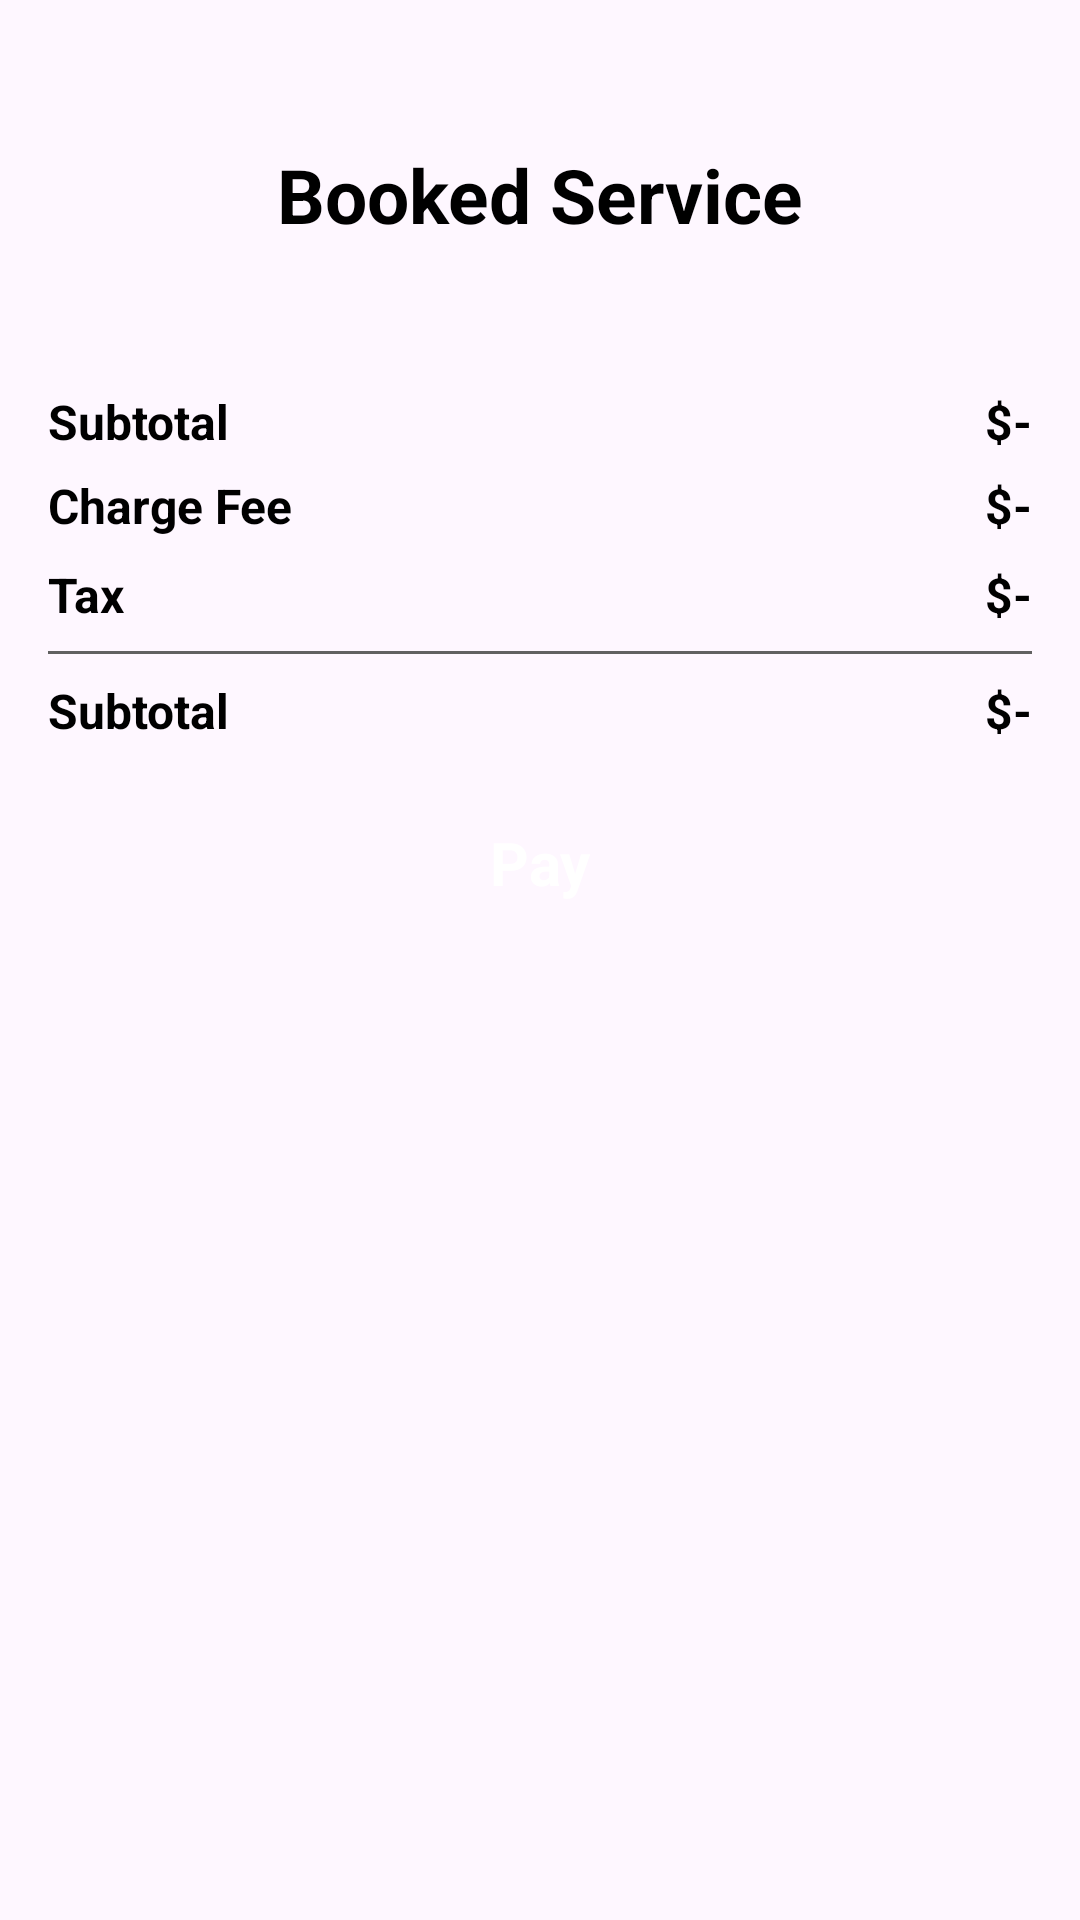

This screen was rendered from an Android layout file. Write that file and the resources it references.
<!-- AndroidManifest.xml: application theme Theme.ProjSE -->
<!-- res/layout/activity_cart.xml -->
<?xml version="1.0" encoding="utf-8"?>
<androidx.constraintlayout.widget.ConstraintLayout xmlns:android="http://schemas.android.com/apk/res/android"
    xmlns:app="http://schemas.android.com/apk/res-auto"
    xmlns:tools="http://schemas.android.com/tools"
    android:id="@+id/main"
    android:layout_width="match_parent"
    android:layout_height="match_parent"
    tools:context=".Activity.CartActivity">

    <ScrollView
        android:id="@+id/scrollView4"
        android:layout_width="match_parent"
        android:layout_height="match_parent">

        <LinearLayout
            android:layout_width="match_parent"
            android:layout_height="wrap_content"
            android:orientation="vertical">

            <androidx.constraintlayout.widget.ConstraintLayout
                android:layout_width="match_parent"
                android:layout_height="match_parent"
                android:layout_marginHorizontal="16dp"

                android:layout_marginTop="48dp">

                <ImageView
                    android:id="@+id/backBtn"
                    android:layout_width="wrap_content"
                    android:layout_height="wrap_content"
                    app:layout_constraintBottom_toBottomOf="parent"
                    app:layout_constraintStart_toStartOf="parent"
                    app:layout_constraintTop_toTopOf="parent"
                    app:srcCompat="@drawable/back" />

                <TextView
                    android:id="@+id/textView2"
                    android:layout_width="wrap_content"
                    android:layout_height="wrap_content"
                    android:text="Booked Service"
                    android:textColor="@color/black"
                    android:textSize="25sp"
                    android:textStyle="bold"
                    app:layout_constraintBottom_toBottomOf="parent"
                    app:layout_constraintEnd_toEndOf="parent"
                    app:layout_constraintStart_toStartOf="parent"
                    app:layout_constraintTop_toTopOf="parent" />
            </androidx.constraintlayout.widget.ConstraintLayout>

            <androidx.recyclerview.widget.RecyclerView
                android:id="@+id/viewCart"
                android:layout_width="match_parent"
                android:layout_height="match_parent"
                android:layout_margin="16dp">

            </androidx.recyclerview.widget.RecyclerView>

            <androidx.constraintlayout.widget.ConstraintLayout
                android:layout_width="match_parent"
                android:layout_height="wrap_content"
                android:layout_margin="16dp">

                <TextView
                    android:id="@+id/totalTxt"
                    android:layout_width="wrap_content"
                    android:layout_height="wrap_content"
                    android:layout_marginTop="68dp"
                    android:text="$-"
                    android:textColor="@color/black"
                    android:textSize="16sp"
                    android:textStyle="bold"
                    app:layout_constraintBottom_toBottomOf="@+id/textView15"
                    app:layout_constraintEnd_toEndOf="parent"
                    app:layout_constraintHorizontal_bias="1.0"
                    app:layout_constraintStart_toEndOf="@+id/textView100"
                    app:layout_constraintTop_toTopOf="parent"
                    app:layout_constraintVertical_bias="1.0" />

                <TextView
                    android:id="@+id/textView15"
                    android:layout_width="wrap_content"
                    android:layout_height="wrap_content"
                    android:layout_marginTop="8dp"
                    android:text="Subtotal"
                    android:textColor="@color/black"

                    android:textSize="16sp"
                    android:textStyle="bold"
                    app:layout_constraintStart_toStartOf="parent"
                    app:layout_constraintTop_toBottomOf="@+id/view2" />

                <TextView
                    android:id="@+id/taxTxt"
                    android:layout_width="wrap_content"
                    android:layout_height="wrap_content"
                    android:layout_marginTop="68dp"
                    android:text="$-"
                    android:textColor="@color/black"
                    android:textSize="16sp"
                    android:textStyle="bold"
                    app:layout_constraintBottom_toBottomOf="@+id/textView100"
                    app:layout_constraintEnd_toEndOf="parent"
                    app:layout_constraintHorizontal_bias="1.0"
                    app:layout_constraintStart_toEndOf="@+id/textView100"
                    app:layout_constraintTop_toTopOf="parent"
                    app:layout_constraintVertical_bias="1.0" />

                <TextView
                    android:id="@+id/textView100"
                    android:layout_width="wrap_content"
                    android:layout_height="wrap_content"
                    android:layout_marginTop="8dp"
                    android:text="Tax"
                    android:textColor="@color/black"

                    android:textSize="16sp"
                    android:textStyle="bold"
                    app:layout_constraintStart_toStartOf="parent"
                    app:layout_constraintTop_toBottomOf="@+id/textView9" />

                <TextView
                    android:id="@+id/deliveryTxt"
                    android:layout_width="wrap_content"
                    android:layout_height="wrap_content"
                    android:text="$-"
                    android:textColor="@color/black"
                    android:textSize="16sp"
                    android:textStyle="bold"
                    app:layout_constraintBottom_toBottomOf="@+id/textView9"
                    app:layout_constraintEnd_toEndOf="parent"
                    app:layout_constraintTop_toTopOf="@+id/textView9" />

                <TextView
                    android:id="@+id/textView9"
                    android:layout_width="wrap_content"
                    android:layout_height="wrap_content"
                    android:layout_marginTop="28dp"
                    android:text="Charge Fee"
                    android:textColor="@color/black"
                    android:textSize="16sp"

                    android:textStyle="bold"
                    app:layout_constraintStart_toStartOf="parent"
                    app:layout_constraintTop_toTopOf="parent" />

                <TextView
                    android:layout_width="wrap_content"
                    android:layout_height="wrap_content"
                    android:text="Subtotal"
                    android:textColor="@color/black"
                    android:textSize="16sp"
                    android:textStyle="bold"

                    app:layout_constraintStart_toStartOf="parent"
                    app:layout_constraintTop_toTopOf="parent" />

                <TextView
                    android:id="@+id/totalFeeTxt"
                    android:layout_width="wrap_content"
                    android:layout_height="wrap_content"
                    android:text="$-"
                    android:textColor="@color/black"
                    android:textSize="16sp"
                    android:textStyle="bold"
                    app:layout_constraintEnd_toEndOf="parent"
                    app:layout_constraintTop_toTopOf="parent" />

                <View
                    android:id="@+id/view2"
                    android:layout_width="wrap_content"
                    android:layout_height="1dp"
                    android:layout_marginTop="8dp"
                    android:background="@color/darkGrey"
                    app:layout_constraintEnd_toEndOf="parent"
                    app:layout_constraintHorizontal_bias="1.0"
                    app:layout_constraintStart_toStartOf="parent"
                    app:layout_constraintTop_toBottomOf="@+id/textView100" />

            </androidx.constraintlayout.widget.ConstraintLayout>

            <androidx.appcompat.widget.AppCompatButton
                android:id="@+id/button2"
                style="@android:style/Widget.Button"
                android:layout_width="match_parent"
                android:layout_height="wrap_content"
                android:layout_marginHorizontal="16dp"
                android:background="@drawable/blue_bg"
                android:text="Pay"
                android:textColor="@color/white"
                android:textSize="20sp"
                android:textStyle="bold" />

        </LinearLayout>
    </ScrollView>

    <TextView
        android:id="@+id/emptyTxt"
        android:layout_width="wrap_content"
        android:layout_height="wrap_content"
        android:text="you havent boooked a service"
        android:visibility="gone"
        app:layout_constraintBottom_toBottomOf="parent"
        app:layout_constraintEnd_toEndOf="parent"
        app:layout_constraintStart_toStartOf="parent"
        app:layout_constraintTop_toTopOf="parent"
        tools:visibility="visible" />
</androidx.constraintlayout.widget.ConstraintLayout>
<!-- resources referenced by this layout -->
<resources>
  <color name="black">#FF000000</color>
  <color name="darkGrey">#616161</color>
  <color name="white">#FFFFFFFF</color>
  <style name="Theme.ProjSE" parent="Base.Theme.ProjSE" />
  <style name="Base.Theme.ProjSE" parent="Theme.Material3.DayNight.NoActionBar">
          
          
      </style>
</resources>
